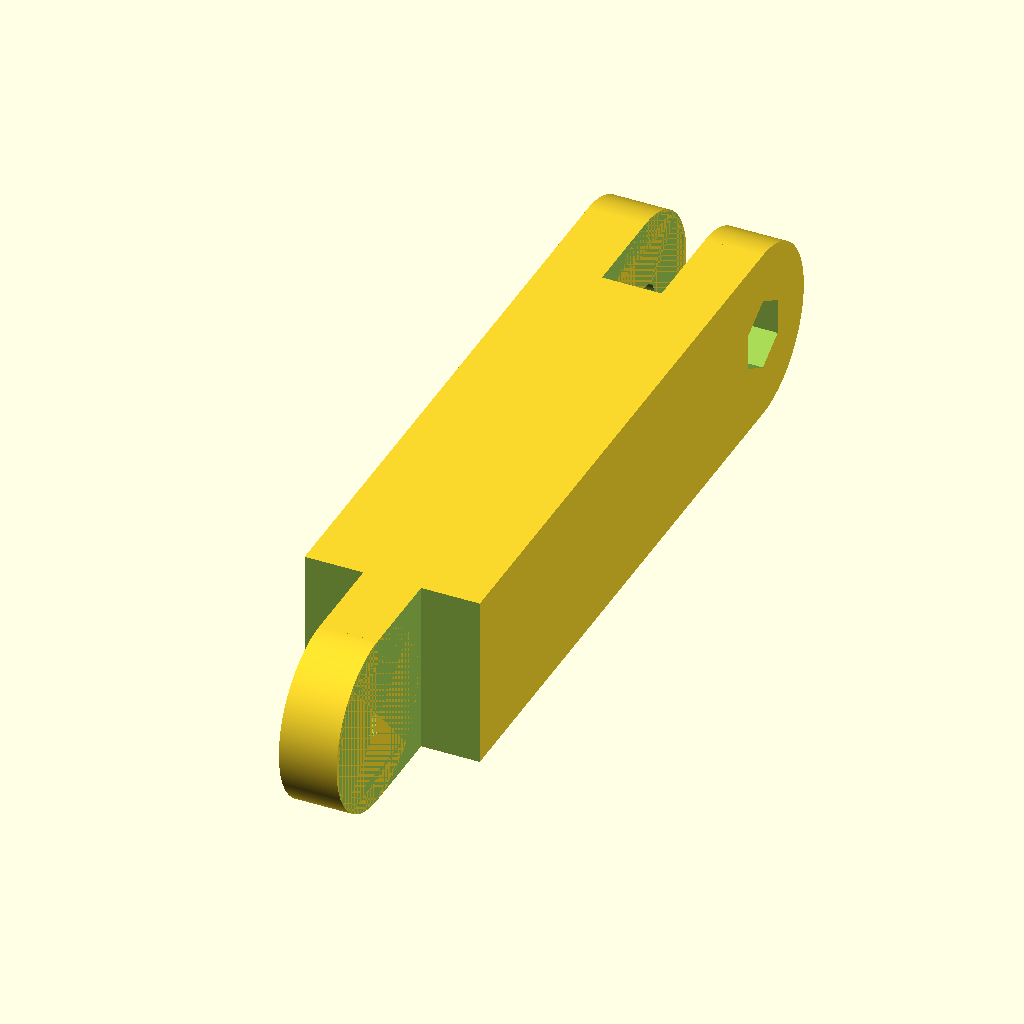
Cell 1: rendered with the file's own defaults.
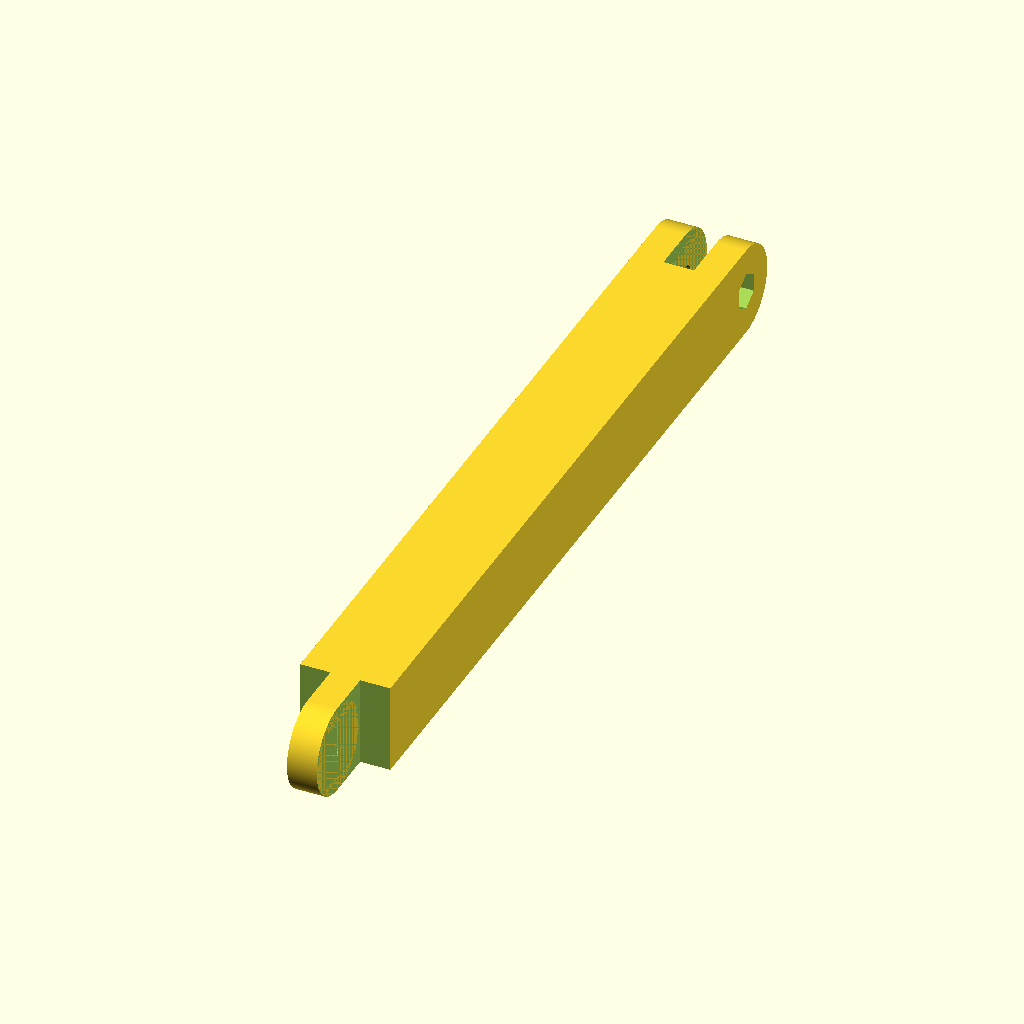
Cell 2 — ArmLength set to 150, the other parameters unchanged.
The same orthographic view direction (rotation 55°, 0°, 25°; colour scheme Cornfield) for every cell, with the view re-fitted per cell, so scale and position can differ between cells.
Source of the model, inputs/thingiverse/files/thing-3338485/files/CameraArmM-F.scad:
//Variables to define
//How long should the arm be? (31mm+)
ArmLength = 75;
//How much wiggle room does the screw need? (0-1mm)
ScrewAllowance = .1;
//How much wiggle room does the nut need? (0-1mm)
NutAllowance = .25;
//Added depth to space on each side of male arm (0-1mm)
FemaleSlotDepthAllowance = .5;
//Increases the width of the slot to more easily allow adjoining arm to slide in. This is doubled, once on each side. (0-1mm)
FemaleSlotWidthAllowance = .05;
//Reduces size of male arm to more easily slide in to adjoining arm. This is doubled, once on each side (0-1mm)
MaleWidthAllowance = .05;
//Ignore this variable
MainBodyLength = ArmLength - 15; //From center of screwhole on each end

ScrewSize = 3; //[3:M3,4:M4,5:M5,6:M6]
NutSize = 6; //[6:M3,7.66:M4,8.79:M5,11.05:M6]

//Build
//arm one
 difference() {
 translate([5 + (MaleWidthAllowance/2),7.5,7.5])
 rotate(a=[0,90,0])
 linear_extrude(height = 5 - MaleWidthAllowance)
 circle(d=15,$fn=360, center = true);
//Screw Hole
 translate([5 + (MaleWidthAllowance/2),7.5,7.5])
 rotate(a=[0,90,0])
 linear_extrude(height = 5 - MaleWidthAllowance)
 circle(d=ScrewSize + ScrewAllowance,$fn=360, center = true); 
 }
 
 //arm two
 //LEFT
  difference() {
 translate([0,MainBodyLength + 7.5,7.5])
 rotate(a=[0,90,0])
 linear_extrude(height = 5 - FemaleSlotWidthAllowance)
 circle(d=15,$fn=360, center = true);
 //Screw Hole (Left)
 translate([-1,MainBodyLength + 7.5,7.5])
 rotate(a=[0,90,0])
 linear_extrude(height = 6)
 circle(d=ScrewSize + ScrewAllowance,$fn=360, center = true); 
  }
   //RIGHT
  difference() {
 translate([10 + FemaleSlotWidthAllowance,MainBodyLength + 7.5,7.5])
 rotate(a=[0,90,0])
 linear_extrude(height = 5 - FemaleSlotWidthAllowance)
 circle(d=15,$fn=360, center = true);
 //Screw Hole (Right)
 translate([9,MainBodyLength + 7.5,7.5])
 rotate(a=[0,90,0])
 linear_extrude(height = 7)
 circle(d=ScrewSize + ScrewAllowance,$fn=360, center = true);
 //Nut Capture (Right)
 translate([12.5,MainBodyLength + 7.5,7.5])
 rotate(a=[0,90,0])
 linear_extrude(height = 3.5)
 circle(d=NutSize + NutAllowance,$fn=6, center = true);
  }
  
 //Main Body
 difference() {
//Shaft
    translate([0,7.5,15])
    rotate(a=[-90,0,0])
    linear_extrude(height = MainBodyLength)
    square([15,15]);
//Slot for Female arms (arm 1)
    translate([-1,15 + FemaleSlotDepthAllowance,16])
    rotate(a=[-90,0,-90])
    linear_extrude(height = 6 + (MaleWidthAllowance/2))
    square([15,17]);
    translate([10 - (MaleWidthAllowance/2),15 + FemaleSlotDepthAllowance,16])
    rotate(a=[-90,0,-90])
    linear_extrude(height = 6 + (FemaleSlotWidthAllowance * 2))
    square([15,17]); 
//Screw hole (arm 1)
    translate([5 + (MaleWidthAllowance/2),7.5,7.5])
    rotate(a=[0,90,0])
    linear_extrude(height = 5 - MaleWidthAllowance)
    circle(d=ScrewSize + ScrewAllowance,$fn=360, center = true); 
 //Slot for Male arm 2
    translate([5 - FemaleSlotWidthAllowance,MainBodyLength - FemaleSlotDepthAllowance,16])
    rotate(a=[0,90,0])
    linear_extrude(height = 5 + (FemaleSlotWidthAllowance * 2))
    square([17,15]);  
//Screw hole for arm 2 (LEFT)
    translate([-1,MainBodyLength + 7.5,7.5])
    rotate(a=[0,90,0])
    linear_extrude(height = 17)
    circle(d=ScrewSize + ScrewAllowance,$fn=360, center = true); 
//Screw hole for arm 2 (Right)
    translate([-1,MainBodyLength + 7.5,7.5])
    rotate(a=[0,90,0])
    linear_extrude(height = 17)
    circle(d=ScrewSize + ScrewAllowance,$fn=360, center = true);
//Nut Capture (Right)
    translate([12.5,MainBodyLength + 7.5,7.5])
    rotate(a=[0,90,0])
    linear_extrude(height = 3.5)
    circle(d=NutSize + NutAllowance,$fn=6, center = true);
  } 
Customizer parameters (derived from the source; name, type, default, range or options):
ArmLength: number, default 75
ScrewAllowance: number, default 0.1
NutAllowance: number, default 0.25
FemaleSlotDepthAllowance: number, default 0.5
FemaleSlotWidthAllowance: number, default 0.05
MaleWidthAllowance: number, default 0.05
ScrewSize: number, default 3, options 3, 4, 5, 6
NutSize: number, default 6, options 6, 7.66, 8.79, 11.05
